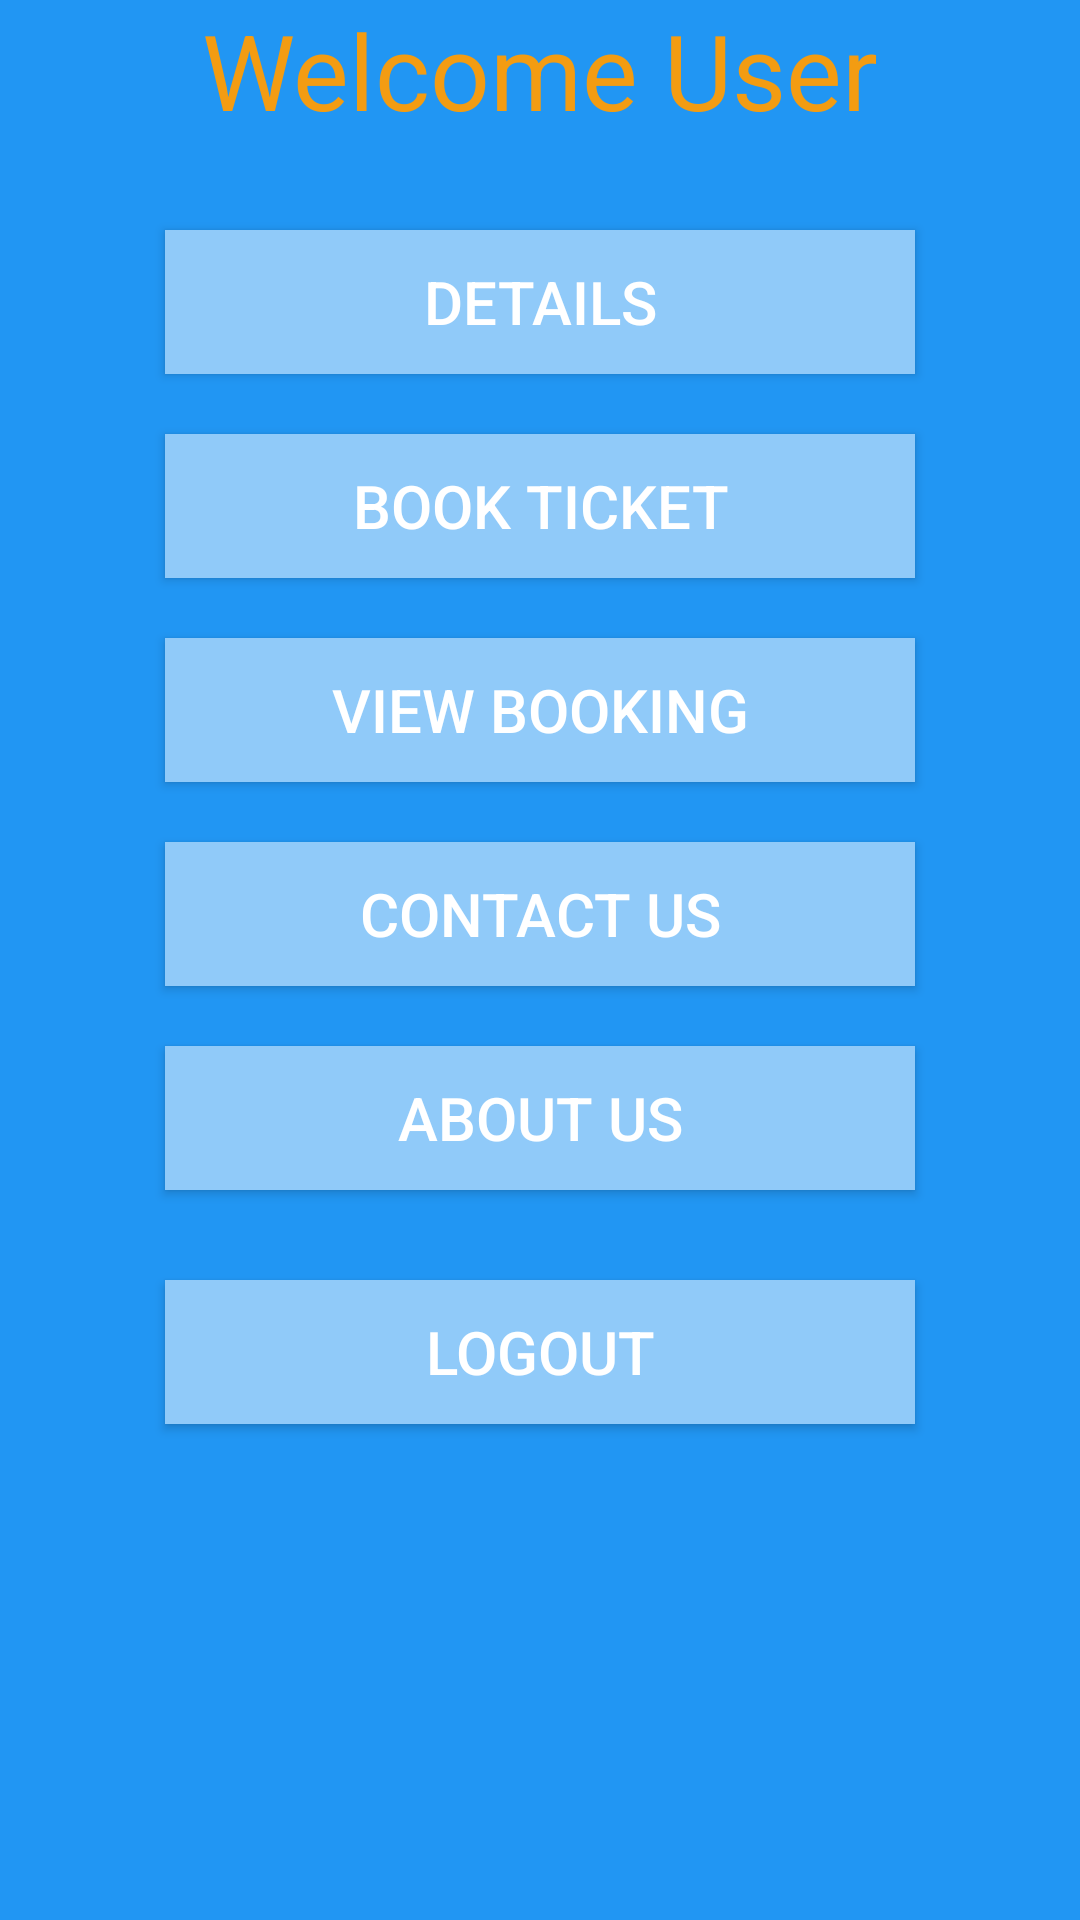

This screen was rendered from an Android layout file. Write that file and the resources it references.
<!-- AndroidManifest.xml: application theme AppTheme -->
<!-- res/layout/activity_details_login.xml -->
<?xml version="1.0" encoding="utf-8"?>
<LinearLayout xmlns:android="http://schemas.android.com/apk/res/android"
    android:orientation="vertical" android:layout_width="match_parent"
    android:layout_height="match_parent"
    android:background="#2196f3"

    >
    <TextView
        android:layout_width="match_parent"
        android:layout_height="wrap_content"
        android:text="@string/welcome"
        android:textSize="35sp"
        android:gravity="center"
        android:layout_marginBottom="30dp"
        android:textColor="#f39c12"
        />
    <Button
        android:id="@+id/details"
        android:layout_width="250dp"
        android:layout_height="wrap_content"
        android:text="@string/details"
        android:layout_marginBottom="20dp"
        android:layout_gravity="center"
        android:background="#90caf9"
        android:textColor="#FFFF"
        android:textSize="20sp"
        />

    <Button
        android:id="@+id/Book_ticket"
        android:layout_width="250dp"
        android:layout_height="wrap_content"
        android:layout_gravity="center"
        android:layout_marginBottom="20dp"
        android:text="@string/book_ticket"
        android:background="#90caf9"
        android:textColor="#FFFF"
        android:textSize="20sp"
        />

    <Button
        android:id="@+id/View_booking"
        android:layout_width="250dp"
        android:layout_height="wrap_content"
        android:text="@string/view_booking"
        android:layout_marginBottom="20dp"
        android:layout_gravity="center"
        android:background="#90caf9"
        android:textColor="#FFFF"
        android:textSize="20sp"
        android:onClick="onClick"
        />

    <Button
        android:id="@+id/contact"
        android:layout_width="250dp"
        android:layout_height="wrap_content"
        android:text="@string/contact_us"
        android:layout_marginBottom="20dp"
        android:layout_gravity="center"
        android:background="#90caf9"
        android:textColor="#FFFF"
        android:textSize="20sp"
        android:onClick="onClick"
        />

    <Button
        android:id="@+id/About_us"
        android:layout_width="250dp"
        android:layout_height="wrap_content"
        android:text="@string/about_us"
        android:layout_marginBottom="30dp"
        android:layout_gravity="center"
        android:background="#90caf9"
        android:textColor="#FFFF"
        android:textSize="20sp"
        />

    <Button
        android:id="@+id/logout"
        android:layout_width="250dp"
        android:layout_height="wrap_content"
        android:text="@string/logout"
        android:layout_gravity="center"
        android:background="#90caf9"
        android:textColor="#FFFF"
        android:textSize="20sp"
        />
</LinearLayout>
<!-- resources referenced by this layout -->
<resources>
  <string name="about_us">About Us</string>
  <string name="book_ticket">Book Ticket</string>
  <string name="contact_us">Contact Us</string>
  <string name="details">Details</string>
  <string name="logout">Logout</string>
  <string name="view_booking">View Booking</string>
  <string name="welcome">Welcome User</string>
  <style name="AppTheme" parent="Theme.AppCompat.Light.NoActionBar.FullScreen">
          
          <item name="colorPrimary">@color/colorPrimary</item>
          <item name="colorPrimaryDark">@color/colorPrimaryDark</item>
          <item name="colorAccent">@color/colorAccent</item>
  
      </style>
  <style name="Theme.AppCompat.Light.NoActionBar.FullScreen">themes</style>
  <!-- not gathered from this repository: default colours our renderer supplied (Android Studio template values) -->
  <color name="colorPrimary">#FF6200EE</color>
  <color name="colorPrimaryDark">#FF3700B3</color>
  <color name="colorAccent">#FF03DAC5</color>
</resources>
